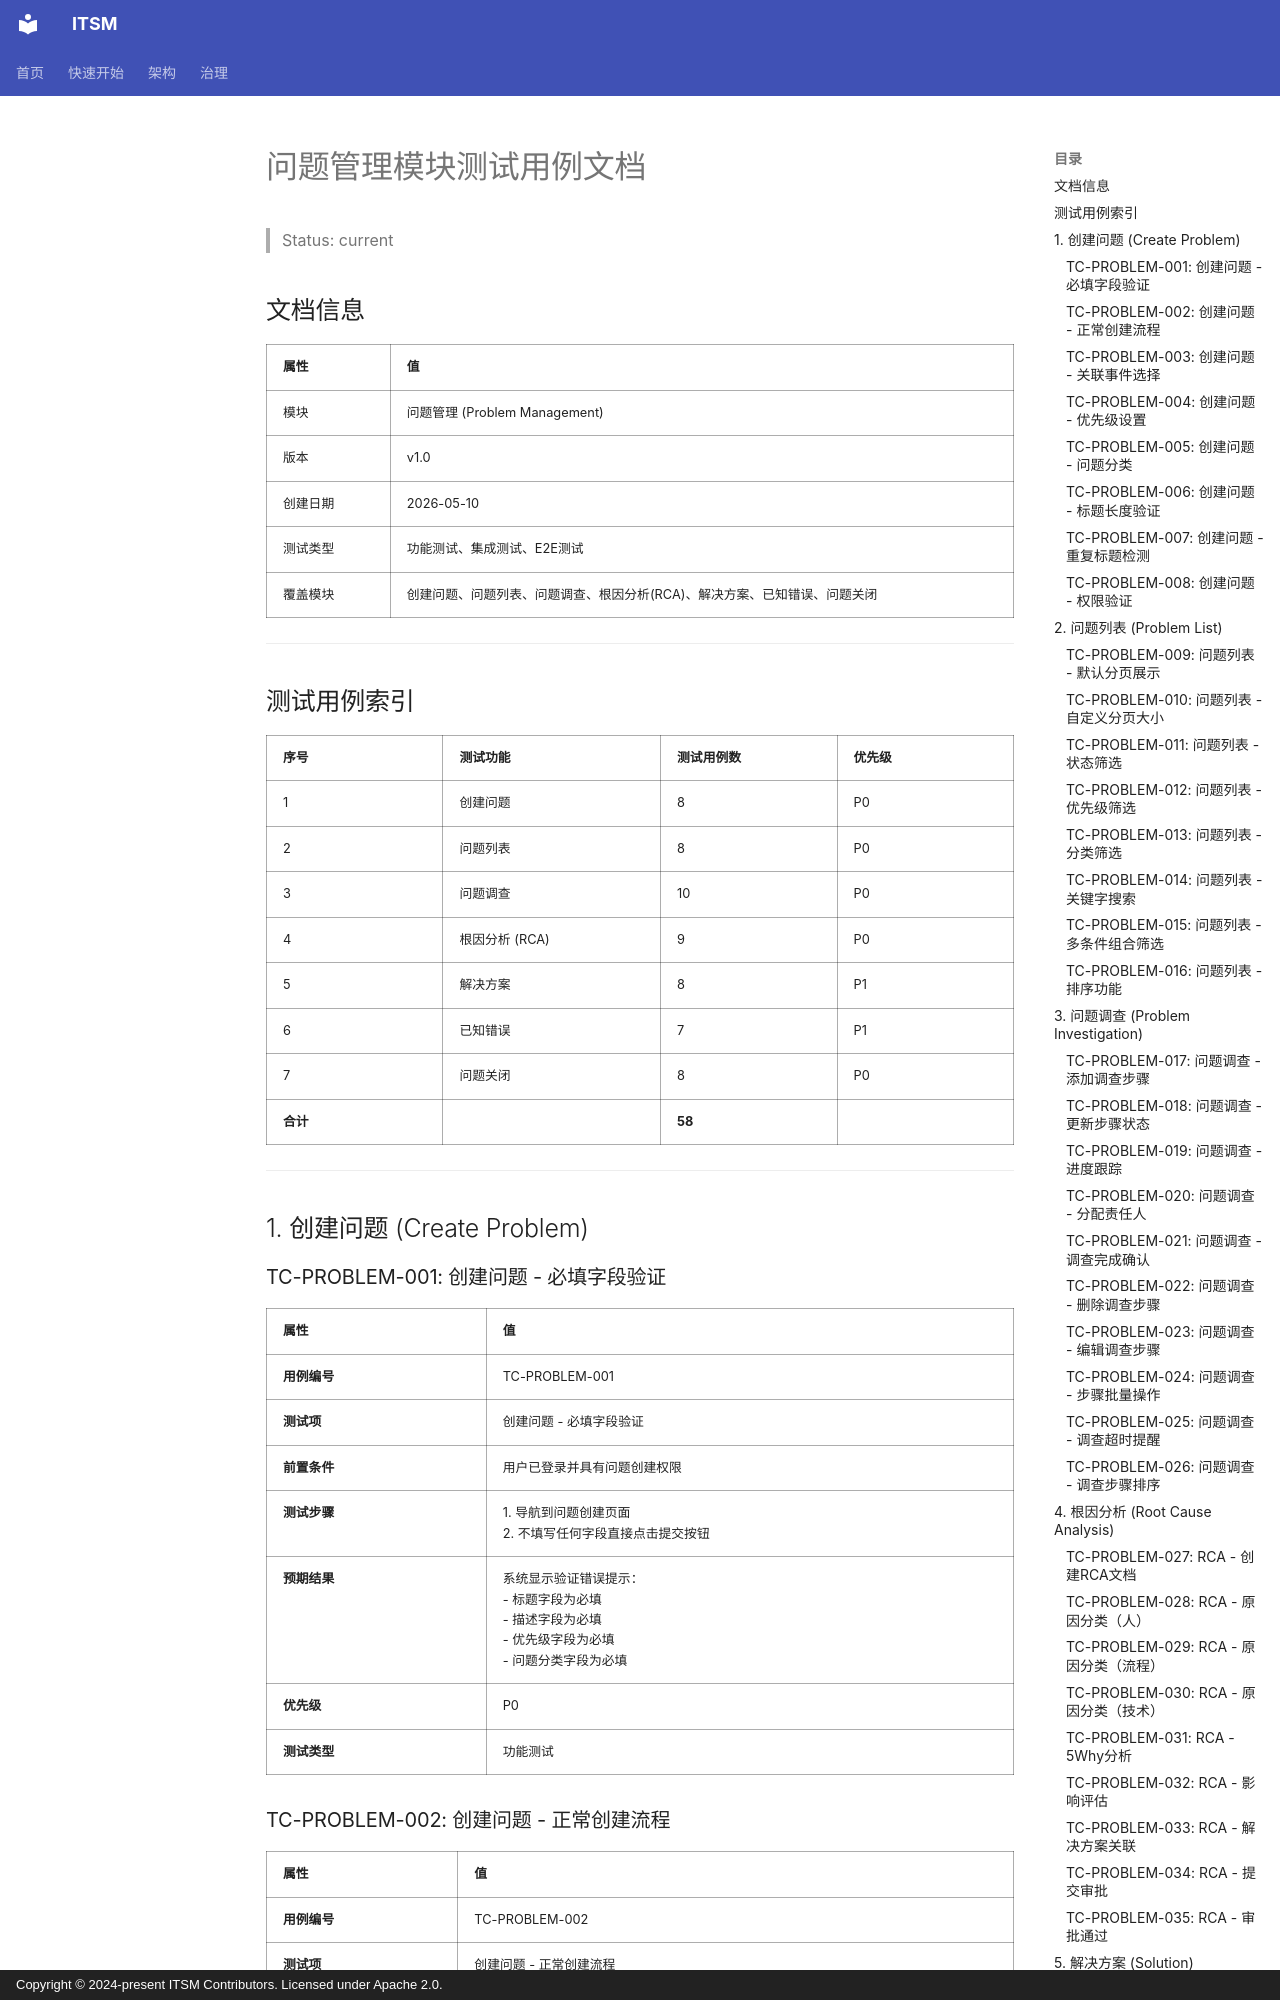

repository: heidsoft/itsm · page: testing/test-cases/TC-PROBLEM/index.html · generator: mkdocs · copyright: Copyright © 2024-present ITSM Contributors. Licensed under Apache 2.0.

# 问题管理模块测试用例文档

> Status: current

## 文档信息

| 属性 | 值 |
|------|-----|
| 模块 | 问题管理 (Problem Management) |
| 版本 | v1.0 |
| 创建日期 | 2026-05-10 |
| 测试类型 | 功能测试、集成测试、E2E测试 |
| 覆盖模块 | 创建问题、问题列表、问题调查、根因分析(RCA)、解决方案、已知错误、问题关闭 |

---

## 测试用例索引

| 序号 | 测试功能 | 测试用例数 | 优先级 |
|------|---------|-----------|--------|
| 1 | 创建问题 | 8 | P0 |
| 2 | 问题列表 | 8 | P0 |
| 3 | 问题调查 | 10 | P0 |
| 4 | 根因分析 (RCA) | 9 | P0 |
| 5 | 解决方案 | 8 | P1 |
| 6 | 已知错误 | 7 | P1 |
| 7 | 问题关闭 | 8 | P0 |
| **合计** | | **58** | |

---

## 1. 创建问题 (Create Problem)

### TC-PROBLEM-001: 创建问题 - 必填字段验证

| 属性 | 值 |
|------|-----|
| **用例编号** | TC-PROBLEM-001 |
| **测试项** | 创建问题 - 必填字段验证 |
| **前置条件** | 用户已登录并具有问题创建权限 |
| **测试步骤** | 1. 导航到问题创建页面<br>2. 不填写任何字段直接点击提交按钮 |
| **预期结果** | 系统显示验证错误提示：<br>- 标题字段为必填<br>- 描述字段为必填<br>- 优先级字段为必填<br>- 问题分类字段为必填 |
| **优先级** | P0 |
| **测试类型** | 功能测试 |
